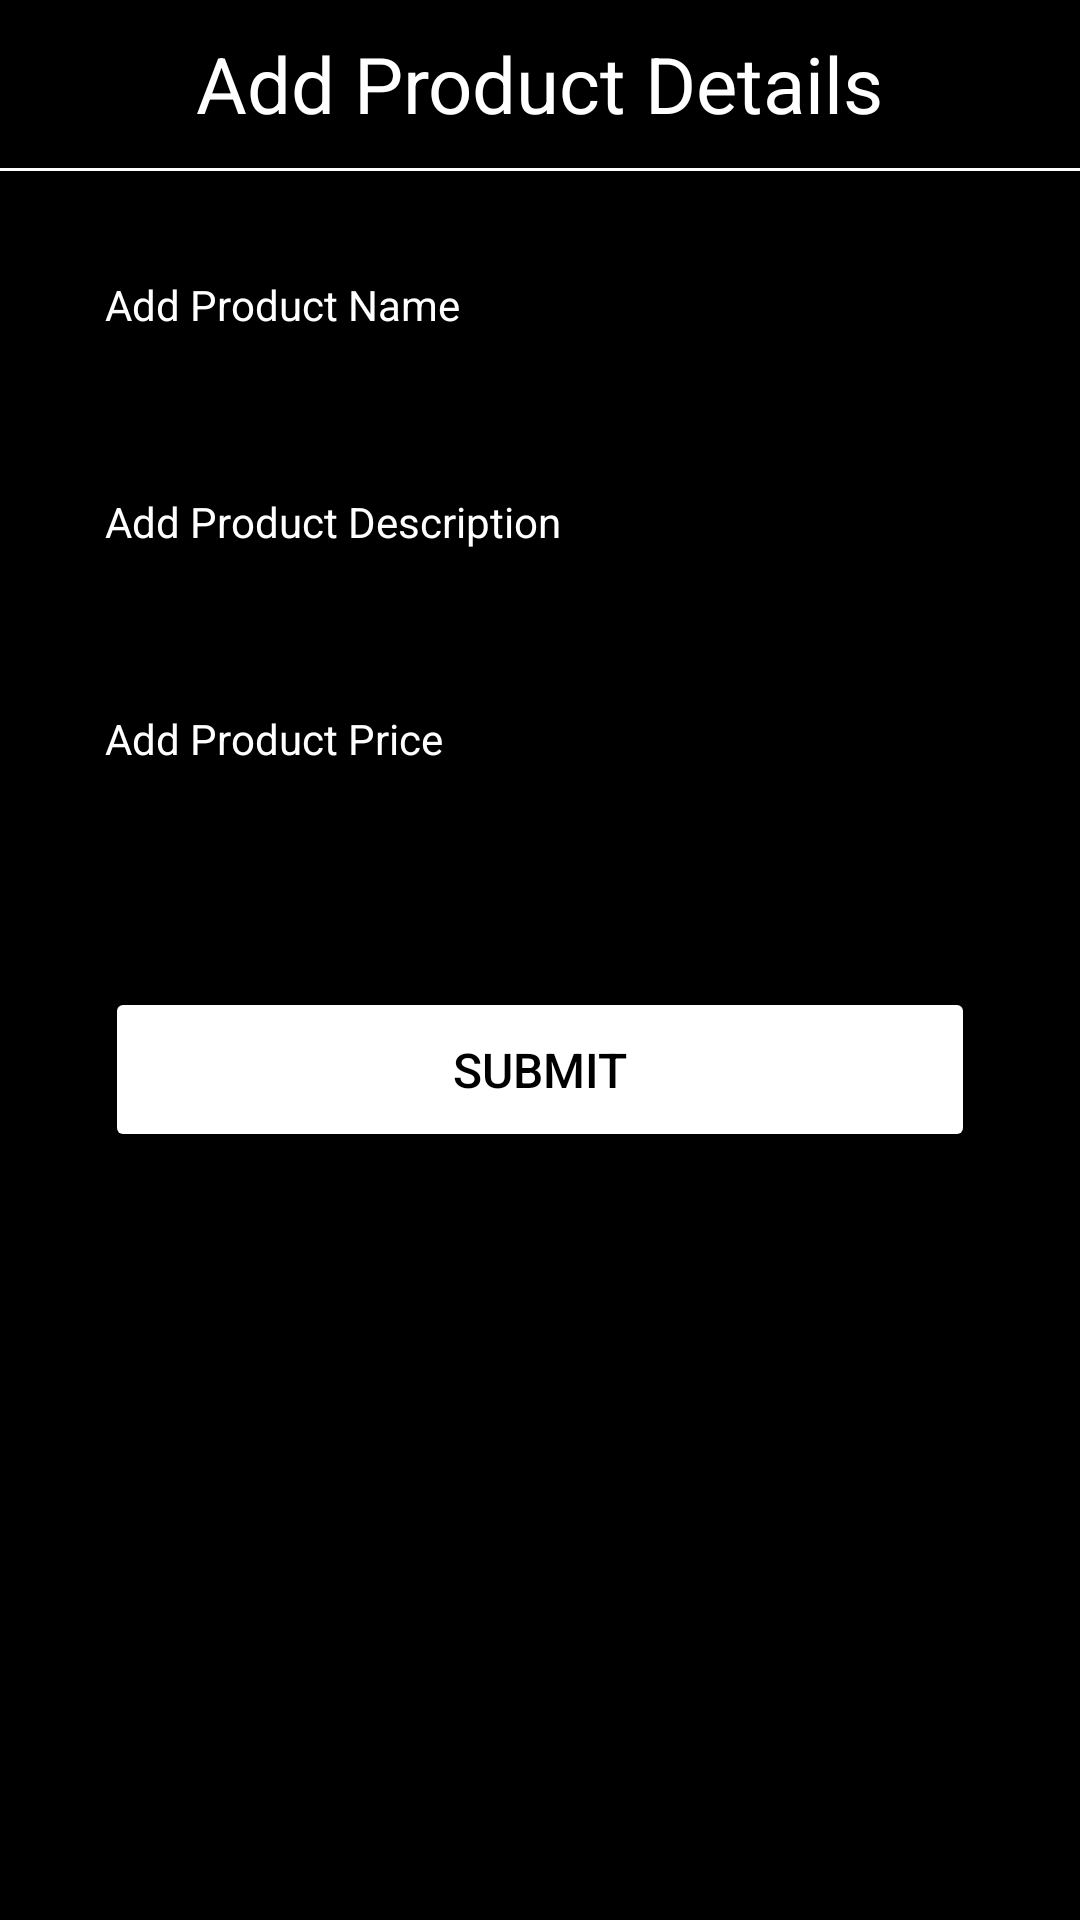

Reconstruct the res/layout file that produces this screen, plus the resources it refers to.
<!-- AndroidManifest.xml: application theme Theme.Lab2_Simran_C0834481_Android -->
<!-- res/layout/activity_add_product_info.xml -->
<?xml version="1.0" encoding="utf-8"?>
<RelativeLayout xmlns:android="http://schemas.android.com/apk/res/android"
    xmlns:app="http://schemas.android.com/apk/res-auto"
    xmlns:tools="http://schemas.android.com/tools"
    android:layout_width="match_parent"
    android:layout_height="match_parent"
    android:background="@color/black"
    tools:context=".AddProductInfo">

<androidx.appcompat.widget.Toolbar
    android:layout_height="?attr/actionBarSize"
    android:layout_width="match_parent"
    android:id="@+id/tb"
    app:contentInsetEnd="0dp"
    app:contentInsetStart="0dp">
    <RelativeLayout
        android:layout_width="match_parent"
        android:layout_height="match_parent">

        <androidx.appcompat.widget.AppCompatImageView
            android:layout_width="wrap_content"
            android:layout_height="wrap_content"
            android:id="@+id/back_icon"
            android:layout_centerVertical="true"
            android:layout_marginStart="20dp"
            android:src="@drawable/back_icon"/>

        <androidx.appcompat.widget.AppCompatTextView
            android:layout_width="wrap_content"
            android:layout_height="wrap_content"
            android:layout_centerInParent="true"
            android:text="Add Product Details"
            android:textColor="@color/white"
            android:textSize="26sp" />
    </RelativeLayout>



</androidx.appcompat.widget.Toolbar>

    <View
        android:layout_width="match_parent"
        android:layout_height="1dp"
        android:background="@color/white"
        android:id="@+id/view"
        android:layout_below="@+id/tb"/>

<ScrollView
android:layout_width="match_parent"
android:layout_height="match_parent"
android:layout_below="@+id/view">

<LinearLayout
    android:layout_width="match_parent"
    android:layout_height="wrap_content"
    android:orientation="vertical"
    android:layout_margin="35dp">

    <androidx.appcompat.widget.AppCompatTextView
        android:layout_width="wrap_content"
        android:layout_height="wrap_content"
        android:textColor="@color/white"
        android:text="Add Product Name" />

    <EditText
        android:layout_width="match_parent"
        android:layout_height="wrap_content"
        android:layout_marginTop="12dp"
        android:inputType="text"
        android:id="@+id/pd_name"
        android:textColor="@color/white" />



    <androidx.appcompat.widget.AppCompatTextView
        android:layout_width="wrap_content"
        android:layout_height="wrap_content"
        android:textColor="@color/white"
        android:text="Add Product Description" />

    <EditText
        android:layout_width="match_parent"
        android:layout_height="wrap_content"
        android:layout_marginTop="12dp"
        android:inputType="text"
        android:id="@+id/pd_description"
        android:textColor="@color/white" />


    <androidx.appcompat.widget.AppCompatTextView
        android:layout_width="wrap_content"
        android:layout_height="wrap_content"
        android:textColor="@color/white"
        android:text="Add Product Price" />

    <EditText
        android:layout_width="match_parent"
        android:layout_height="wrap_content"
        android:layout_marginTop="12dp"
        android:inputType="number"
        android:id="@+id/pd_price"
        android:textColor="@color/white" />



    <Button
        android:layout_width="match_parent"
        android:layout_height="55dp"
        android:text="Submit"
        android:textSize="16dp"
        android:id="@+id/submit"
        android:textColor="@color/black"
        android:backgroundTint="@color/white"
        android:layout_marginTop="20dp"/>

</LinearLayout>
</ScrollView>



    </RelativeLayout>
<!-- resources referenced by this layout -->
<resources>
  <style name="Theme.Lab2_Simran_C0834481_Android" parent="Theme.MaterialComponents.DayNight.NoActionBar">
          
          <item name="colorPrimary">@color/purple_500</item>
          <item name="colorPrimaryVariant">@color/purple_700</item>
          <item name="colorOnPrimary">@color/white</item>
          
          <item name="colorSecondary">@color/teal_200</item>
          <item name="colorSecondaryVariant">@color/teal_700</item>
          <item name="colorOnSecondary">@color/black</item>
          
          <item name="android:statusBarColor" tools:targetApi="l">?attr/colorPrimaryVariant</item>
          
      </style>
  <!-- not gathered from this repository: default colours our renderer supplied (Android Studio template values) -->
  <color name="purple_500">#FF6200EE</color>
  <color name="purple_700">#FF3700B3</color>
  <color name="teal_200">#FF03DAC5</color>
  <color name="teal_700">#FF018786</color>
  <color name="black">#FF000000</color>
  <color name="white">#FFFFFFFF</color>
</resources>
